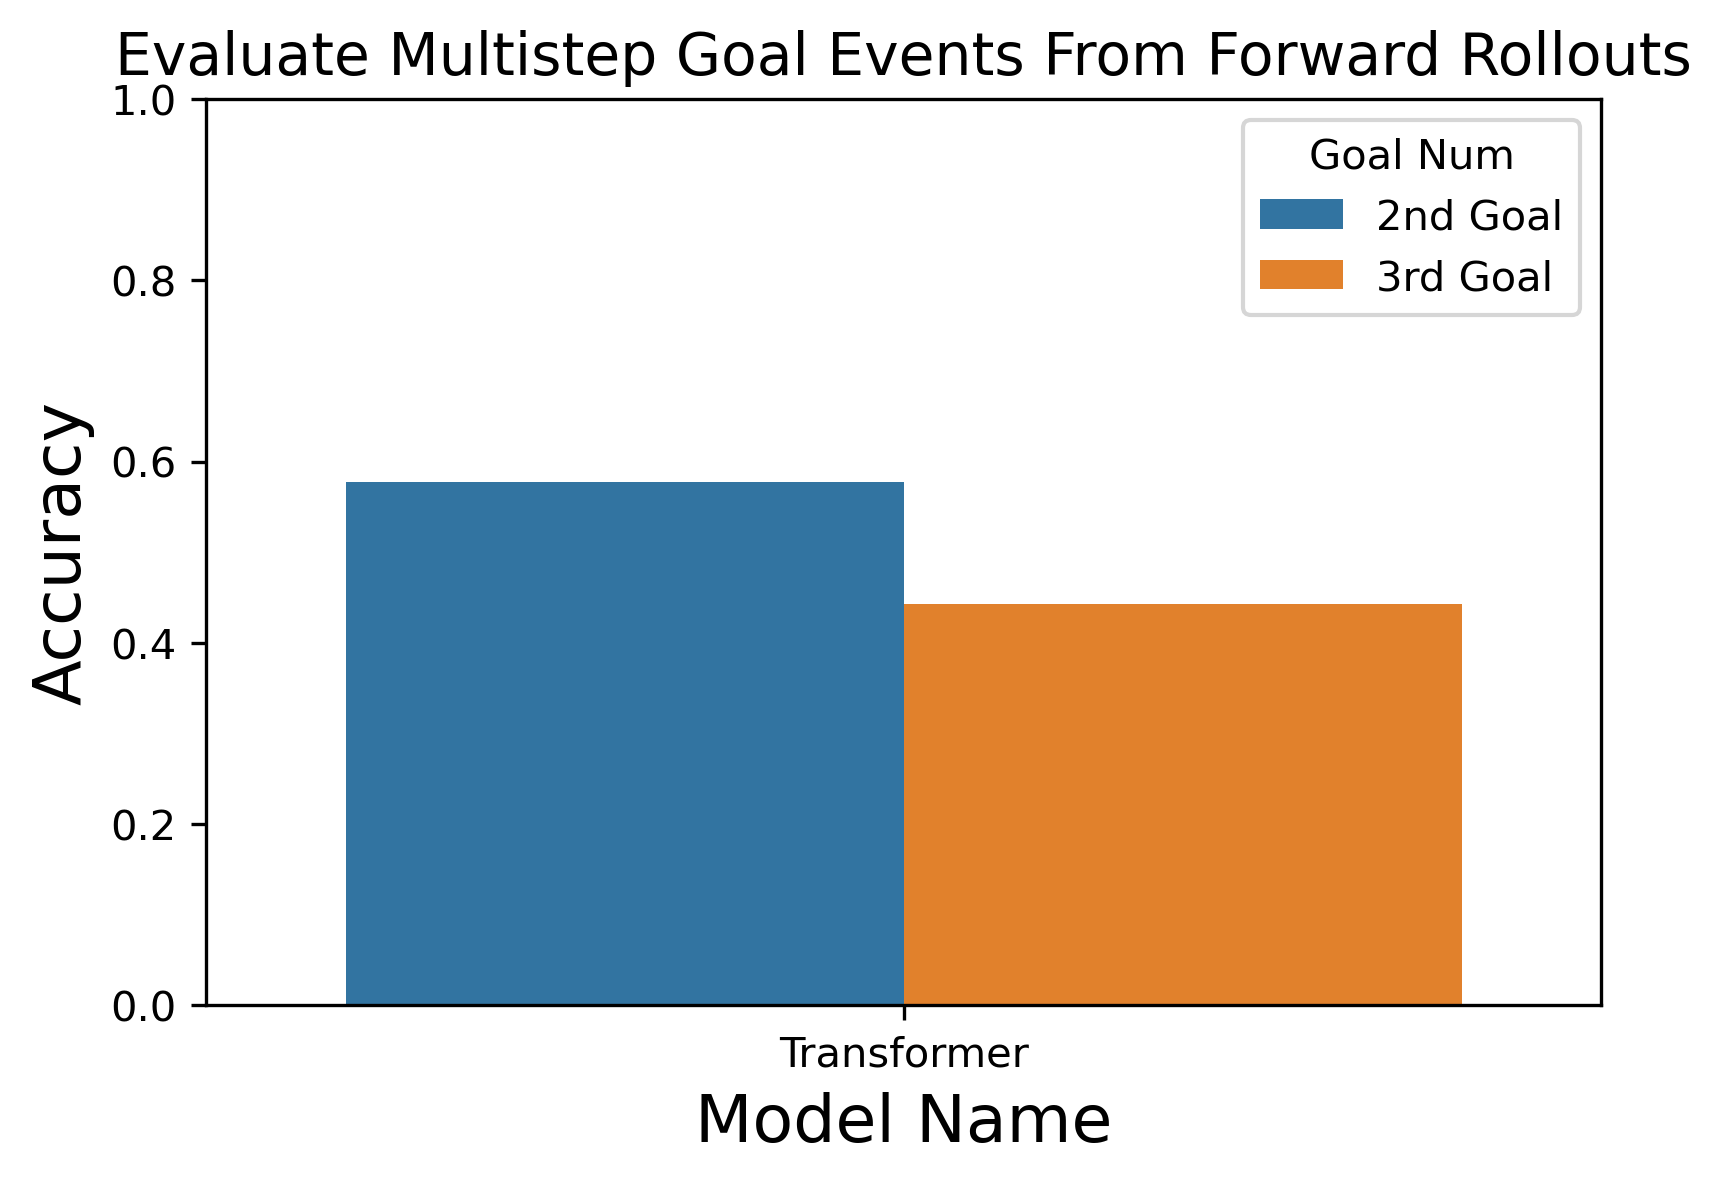

The data file committed next to this chart (first rows):
, Model, Accuracy, Goal Num, MSE
0, Transformer, 0.5769, 2nd Goal, 3.918
1, Transformer, 0.4423, 3rd Goal, 3.918
